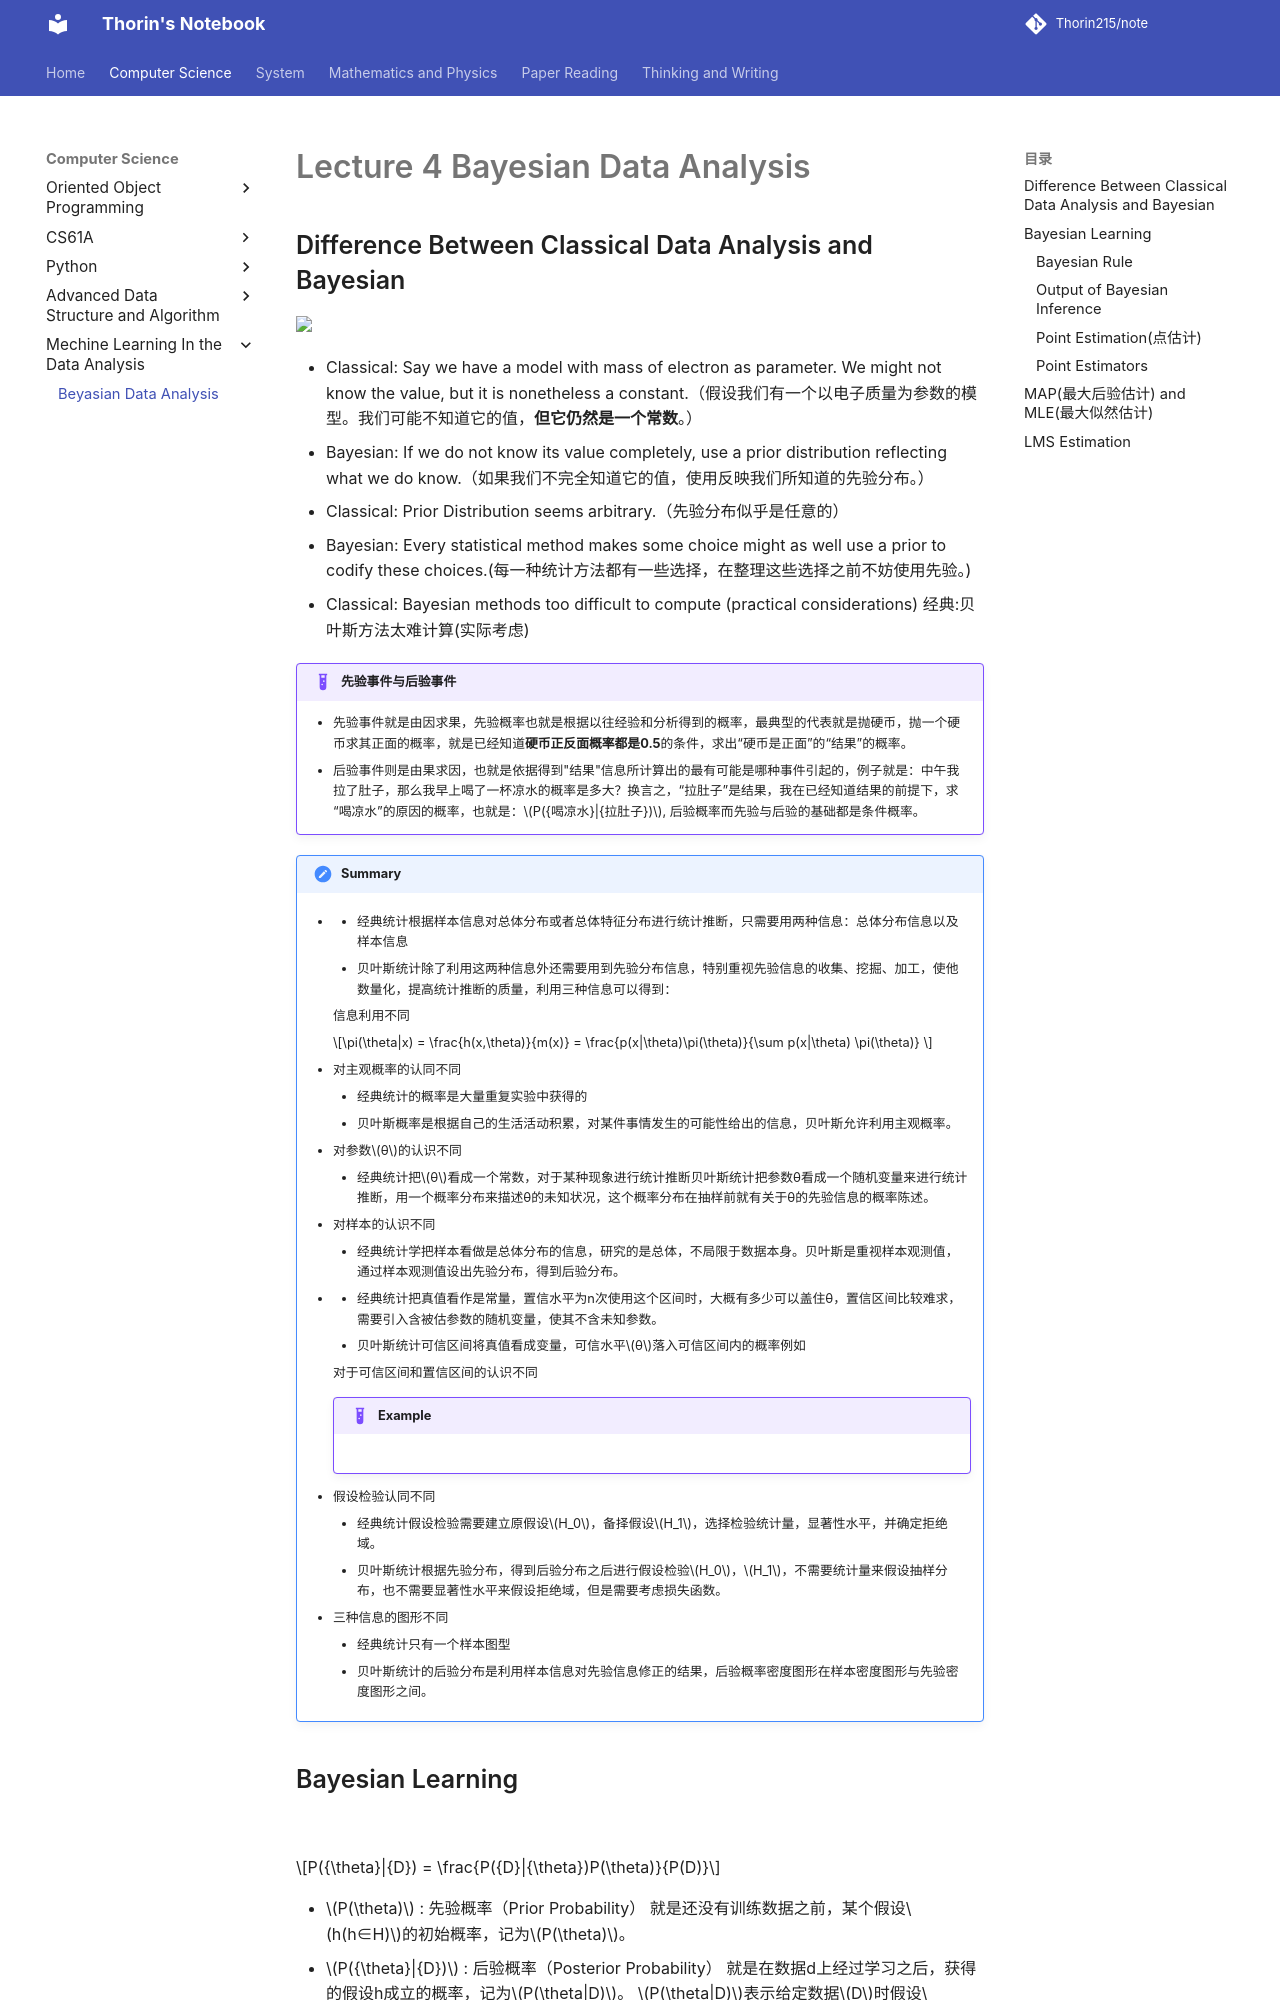

repository: Thorin215/note · page: ML/ML4/index.html · generator: mkdocs

# Lecture 4 Bayesian Data Analysis

## Difference Between Classical Data Analysis and Bayesian

<img src="https://blog-pic-thorin.oss-cn-hangzhou.aliyuncs.com/ee7703a0020160e7d3d3aa14afe0b21.png" />

- Classical: Say we have a model with mass of electron as parameter. We might not know the value, but it is nonetheless a constant.（假设我们有一个以电子质量为参数的模型。我们可能不知道它的值，**但它仍然是一个常数**。）
- Bayesian: If we do not know its value completely, use a prior distribution reflecting what we do know.（如果我们不完全知道它的值，使用反映我们所知道的先验分布。）
- Classical: Prior Distribution seems arbitrary.（先验分布似乎是任意的）
- Bayesian: Every statistical method makes some choice might as well use a prior to codify these choices.(每一种统计方法都有一些选择，在整理这些选择之前不妨使用先验。)
- Classical: Bayesian methods too difficult to compute (practical considerations)
经典:贝叶斯方法太难计算(实际考虑)

!!! Example "先验事件与后验事件"
    - 先验事件就是由因求果，先验概率也就是根据以往经验和分析得到的概率，最典型的代表就是抛硬币，抛一个硬币求其正面的概率，就是已经知道**硬币正反面概率都是0.5**的条件，求出“硬币是正面”的“结果”的概率。
    - 后验事件则是由果求因，也就是依据得到"结果"信息所计算出的最有可能是哪种事件引起的，例子就是：中午我拉了肚子，那么我早上喝了一杯凉水的概率是多大？换言之，“拉肚子”是结果，我在已经知道结果的前提下，求“喝凉水”的原因的概率，也就是：$P({喝凉水}|{拉肚子})$, 后验概率而先验与后验的基础都是条件概率。

!!! summary 
    - 信息利用不同
        - 经典统计根据样本信息对总体分布或者总体特征分布进行统计推断，只需要用两种信息：总体分布信息以及样本信息
        - 贝叶斯统计除了利用这两种信息外还需要用到先验分布信息，特别重视先验信息的收集、挖掘、加工，使他数量化，提高统计推断的质量，利用三种信息可以得到：

        $$\pi(\theta|x) = \frac{h(x,\theta)}{m(x)} = \frac{p(x|\theta)\pi(\theta)}{\sum p(x|\theta) \pi(\theta)} $$
    
    - 对主观概率的认同不同
        - 经典统计的概率是大量重复实验中获得的
        - 贝叶斯概率是根据自己的生活活动积累，对某件事情发生的可能性给出的信息，贝叶斯允许利用主观概率。
    - 对参数$θ$的认识不同
        - 经典统计把$θ$看成一个常数，对于某种现象进行统计推断贝叶斯统计把参数θ看成一个随机变量来进行统计推断，用一个概率分布来描述θ的未知状况，这个概率分布在抽样前就有关于θ的先验信息的概率陈述。
    - 对样本的认识不同
        - 经典统计学把样本看做是总体分布的信息，研究的是总体，不局限于数据本身。贝叶斯是重视样本观测值，通过样本观测值设出先验分布，得到后验分布。
    - 对于可信区间和置信区间的认识不同
          - 经典统计把真值看作是常量，置信水平为n次使用这个区间时，大概有多少可以盖住θ，置信区间比较难求，需要引入含被估参数的随机变量，使其不含未知参数。
          - 贝叶斯统计可信区间将真值看成变量，可信水平$θ$落入可信区间内的概率例如
    
        !!! example
            ![](https://blog-pic-thorin.oss-cn-hangzhou.aliyuncs.com/372b3bd6c5101f950aaa88bc41ea50f.png)
            ![](https://blog-pic-thorin.oss-cn-hangzhou.aliyuncs.com/b1d4909f602d3b9c3d31365bae7a3c8.png)
    
    - 假设检验认同不同
        - 经典统计假设检验需要建立原假设$H_0$，备择假设$H_1$，选择检验统计量，显著性水平，并确定拒绝域。
        - 贝叶斯统计根据先验分布，得到后验分布之后进行假设检验$H_0$，$H_1$，不需要统计量来假设抽样分布，也不需要显著性水平来假设拒绝域，但是需要考虑损失函数。
    - 三种信息的图形不同
        - 经典统计只有一个样本图型
        - 贝叶斯统计的后验分布是利用样本信息对先验信息修正的结果，后验概率密度图形在样本密度图形与先验密度图形之间。
